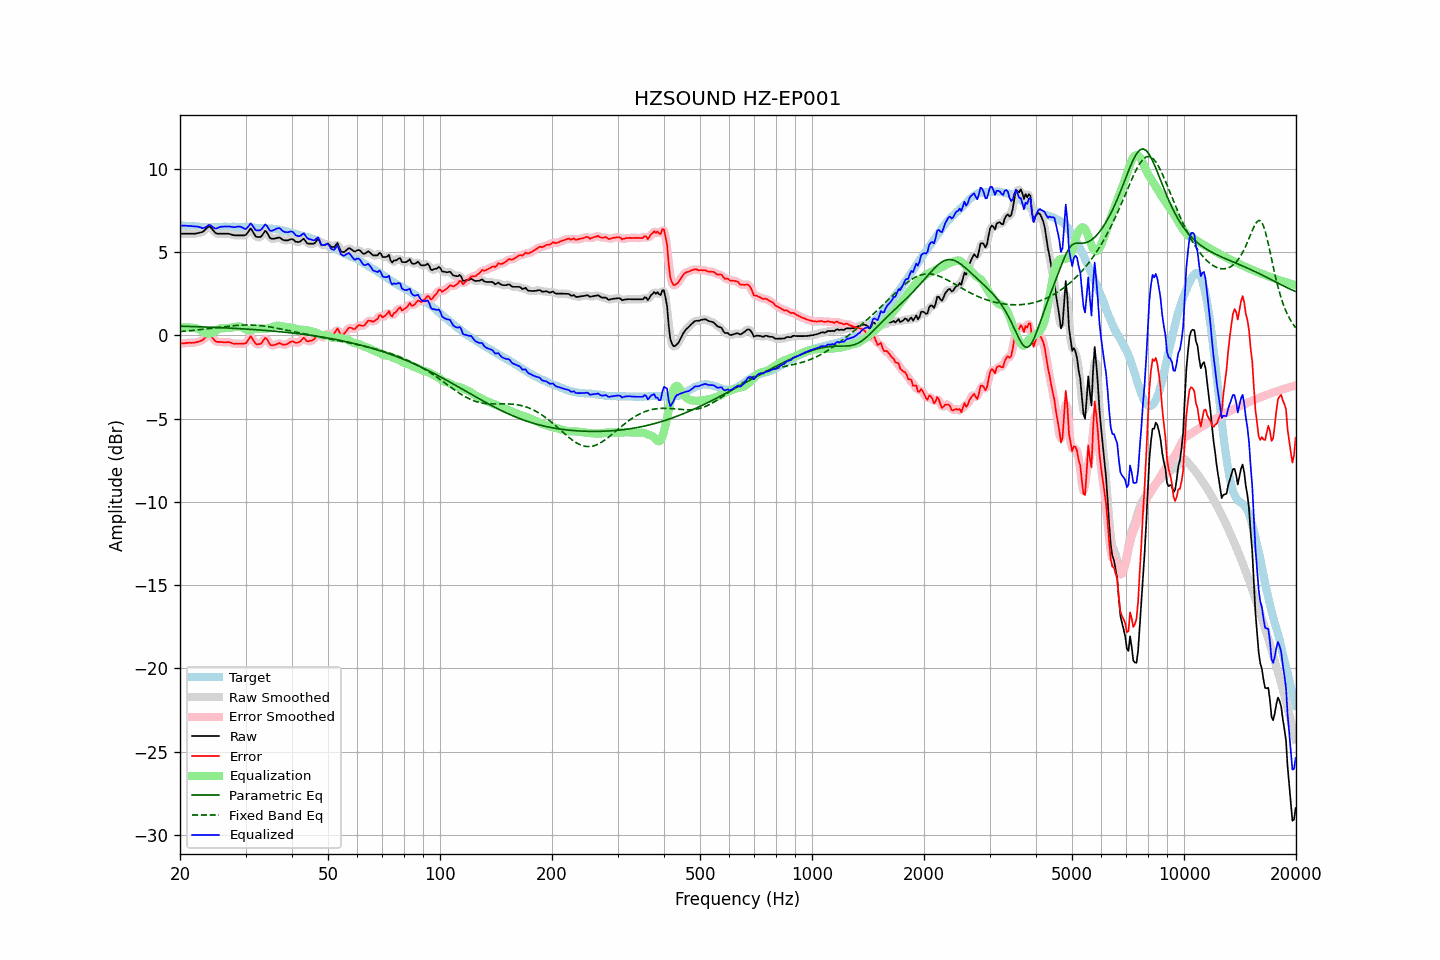

Values plotted in this chart, from the file beside it:
frequency, raw, error, smoothed, error_smoothed, equalization, parametric_eq, fixed_band_eq, equalized_raw, equalized_smoothed, target
20.00, 6.10, -0.50, 6.10, -0.50, 0.48, 0.55, 0.22, 6.58, 6.58, 6.60
20.20, 6.10, -0.49, 6.10, -0.49, 0.48, 0.54, 0.23, 6.58, 6.58, 6.59
20.40, 6.10, -0.48, 6.10, -0.48, 0.48, 0.54, 0.24, 6.58, 6.58, 6.58
20.61, 6.10, -0.48, 6.10, -0.47, 0.48, 0.54, 0.25, 6.58, 6.58, 6.58
20.81, 6.10, -0.46, 6.10, -0.46, 0.48, 0.53, 0.26, 6.58, 6.58, 6.56
21.02, 6.10, -0.46, 6.10, -0.46, 0.47, 0.53, 0.26, 6.57, 6.57, 6.56
21.23, 6.10, -0.45, 6.10, -0.45, 0.46, 0.53, 0.27, 6.56, 6.56, 6.55
21.44, 6.10, -0.46, 6.10, -0.45, 0.45, 0.53, 0.28, 6.55, 6.55, 6.56
21.66, 6.10, -0.45, 6.10, -0.45, 0.45, 0.52, 0.29, 6.54, 6.54, 6.55
21.87, 6.10, -0.44, 6.10, -0.44, 0.44, 0.52, 0.30, 6.54, 6.54, 6.54
22.09, 6.11, -0.42, 6.11, -0.42, 0.42, 0.52, 0.31, 6.53, 6.53, 6.53
22.31, 6.13, -0.40, 6.13, -0.40, 0.40, 0.51, 0.32, 6.52, 6.52, 6.53
22.54, 6.15, -0.37, 6.15, -0.37, 0.35, 0.51, 0.33, 6.50, 6.50, 6.52
22.76, 6.18, -0.33, 6.17, -0.33, 0.29, 0.51, 0.34, 6.47, 6.46, 6.51
22.99, 6.20, -0.30, 6.21, -0.28, 0.23, 0.50, 0.35, 6.42, 6.44, 6.50
23.22, 6.28, -0.21, 6.28, -0.21, 0.17, 0.50, 0.36, 6.44, 6.45, 6.49
23.45, 6.37, -0.13, 6.37, -0.11, 0.12, 0.49, 0.37, 6.49, 6.50, 6.50
23.69, 6.46, -0.03, 6.47, -0.02, 0.10, 0.49, 0.39, 6.56, 6.56, 6.49
23.92, 6.54, 0.05, 6.50, 0.01, 0.10, 0.49, 0.40, 6.63, 6.60, 6.49
24.16, 6.49, -0.01, 6.48, -0.02, 0.11, 0.48, 0.41, 6.60, 6.59, 6.50
24.40, 6.38, -0.13, 6.38, -0.12, 0.15, 0.48, 0.42, 6.53, 6.53, 6.51
24.65, 6.26, -0.25, 6.26, -0.25, 0.20, 0.48, 0.43, 6.46, 6.46, 6.51
24.89, 6.15, -0.36, 6.16, -0.34, 0.26, 0.47, 0.45, 6.41, 6.42, 6.51
25.14, 6.10, -0.40, 6.11, -0.39, 0.32, 0.47, 0.46, 6.42, 6.43, 6.50
25.39, 6.10, -0.40, 6.09, -0.41, 0.37, 0.46, 0.47, 6.47, 6.46, 6.50
25.65, 6.10, -0.40, 6.09, -0.41, 0.41, 0.46, 0.48, 6.50, 6.50, 6.50
25.91, 6.10, -0.41, 6.10, -0.41, 0.42, 0.45, 0.50, 6.52, 6.52, 6.51
26.16, 6.10, -0.42, 6.10, -0.41, 0.43, 0.45, 0.51, 6.52, 6.52, 6.52
26.43, 6.10, -0.42, 6.10, -0.42, 0.42, 0.44, 0.52, 6.52, 6.53, 6.52
26.69, 6.10, -0.42, 6.10, -0.41, 0.43, 0.44, 0.53, 6.53, 6.53, 6.52
26.96, 6.10, -0.41, 6.09, -0.42, 0.44, 0.43, 0.54, 6.53, 6.53, 6.51
27.23, 6.08, -0.43, 6.08, -0.43, 0.45, 0.43, 0.55, 6.53, 6.52, 6.51
27.50, 6.05, -0.46, 6.05, -0.46, 0.46, 0.42, 0.56, 6.51, 6.51, 6.51
27.77, 6.02, -0.50, 6.02, -0.49, 0.47, 0.42, 0.57, 6.49, 6.50, 6.52
28.05, 6.00, -0.52, 6.00, -0.50, 0.49, 0.41, 0.58, 6.49, 6.49, 6.52
28.33, 6.00, -0.50, 6.00, -0.51, 0.51, 0.41, 0.59, 6.51, 6.51, 6.50
28.62, 6.00, -0.50, 6.00, -0.50, 0.53, 0.40, 0.60, 6.53, 6.52, 6.50
28.90, 6.00, -0.51, 6.00, -0.50, 0.53, 0.40, 0.60, 6.53, 6.53, 6.51
29.19, 6.00, -0.51, 6.00, -0.51, 0.50, 0.39, 0.61, 6.50, 6.50, 6.51
29.48, 6.00, -0.50, 5.99, -0.51, 0.46, 0.39, 0.61, 6.46, 6.44, 6.50
29.78, 6.00, -0.50, 6.00, -0.50, 0.40, 0.38, 0.62, 6.40, 6.40, 6.50
30.08, 6.03, -0.48, 6.06, -0.44, 0.35, 0.37, 0.62, 6.38, 6.41, 6.51
30.38, 6.16, -0.34, 6.18, -0.32, 0.32, 0.37, 0.62, 6.48, 6.50, 6.50
30.68, 6.29, -0.19, 6.29, -0.19, 0.31, 0.36, 0.62, 6.59, 6.60, 6.48
30.99, 6.42, -0.06, 6.34, -0.13, 0.31, 0.36, 0.62, 6.73, 6.65, 6.48
31.30, 6.27, -0.20, 6.27, -0.20, 0.33, 0.35, 0.61, 6.60, 6.60, 6.47
31.61, 6.11, -0.35, 6.12, -0.33, 0.36, 0.34, 0.61, 6.47, 6.48, 6.46
31.93, 5.94, -0.51, 5.98, -0.47, 0.38, 0.34, 0.60, 6.32, 6.36, 6.45
32.24, 5.90, -0.55, 5.90, -0.54, 0.39, 0.33, 0.60, 6.29, 6.29, 6.45
32.57, 5.90, -0.53, 5.88, -0.56, 0.40, 0.32, 0.59, 6.30, 6.28, 6.43
32.89, 5.90, -0.53, 5.92, -0.51, 0.41, 0.31, 0.58, 6.31, 6.33, 6.43
33.22, 5.99, -0.44, 6.02, -0.40, 0.40, 0.31, 0.57, 6.39, 6.42, 6.43
33.55, 6.13, -0.29, 6.14, -0.28, 0.40, 0.30, 0.56, 6.53, 6.53, 6.42
33.89, 6.27, -0.16, 6.21, -0.21, 0.39, 0.29, 0.54, 6.66, 6.59, 6.43
34.23, 6.19, -0.22, 6.16, -0.25, 0.39, 0.28, 0.53, 6.58, 6.55, 6.41
34.57, 6.02, -0.39, 6.03, -0.38, 0.41, 0.28, 0.52, 6.42, 6.44, 6.41
34.92, 5.84, -0.56, 5.89, -0.51, 0.43, 0.27, 0.50, 6.27, 6.32, 6.40
35.27, 5.80, -0.61, 5.80, -0.60, 0.47, 0.26, 0.48, 6.27, 6.27, 6.41
35.62, 5.80, -0.59, 5.78, -0.61, 0.51, 0.25, 0.47, 6.31, 6.29, 6.39
35.97, 5.80, -0.59, 5.81, -0.58, 0.54, 0.24, 0.45, 6.34, 6.35, 6.39
... 635 more rows
